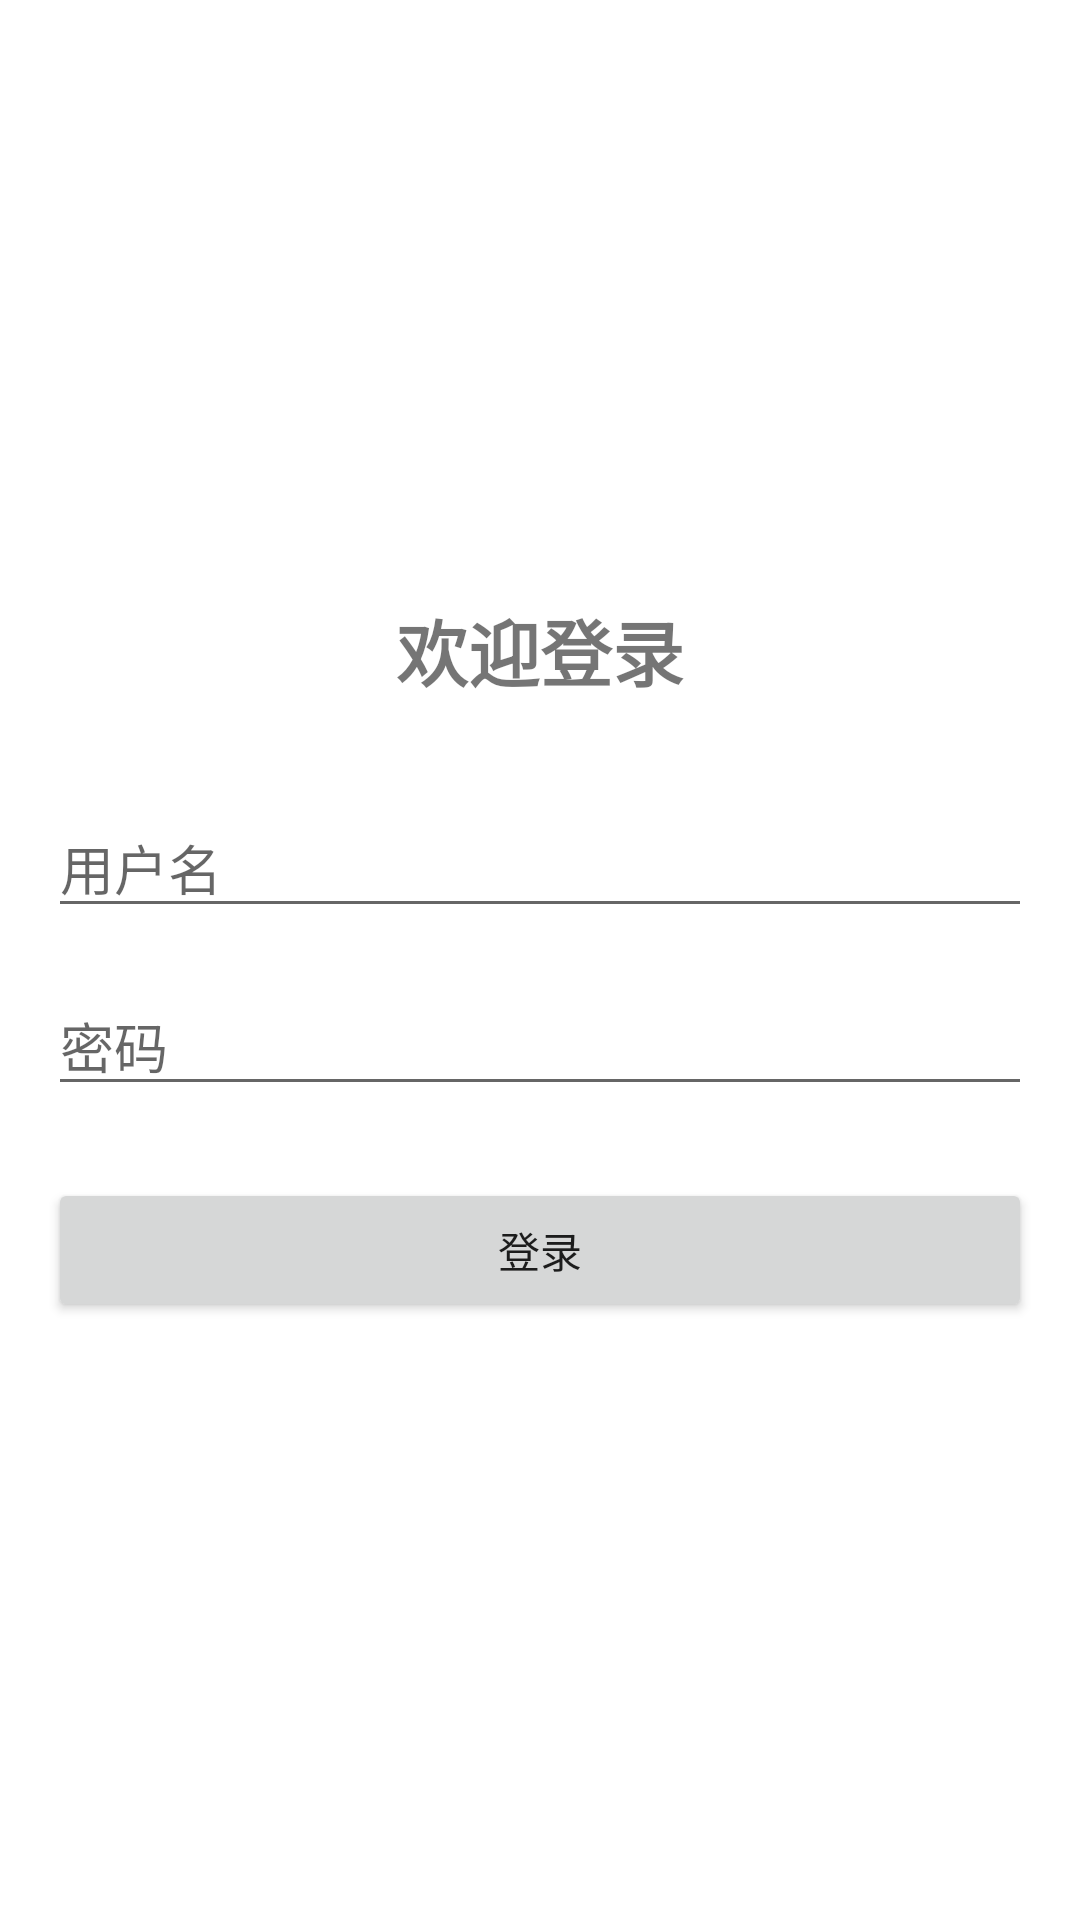

Reconstruct the res/layout file that produces this screen, plus the resources it refers to.
<!-- AndroidManifest.xml: application theme Theme.AnotherMe -->
<!-- res/layout/activity_login.xml -->
<?xml version="1.0" encoding="utf-8"?>
<layout xmlns:android="http://schemas.android.com/apk/res/android"
    xmlns:app="http://schemas.android.com/apk/res-auto">

    <data>
        <variable
            name="viewModel"
            type="com.subconscious.anotherme.adapter.viewmodel.LoginViewModel" />
    </data>

    <LinearLayout
        android:layout_width="match_parent"
        android:layout_height="match_parent"
        android:orientation="vertical"
        android:padding="16dp"
        android:gravity="center">

        <TextView
            android:layout_width="wrap_content"
            android:layout_height="wrap_content"
            android:text="欢迎登录"
            android:textSize="24sp"
            android:textStyle="bold"
            android:layout_marginBottom="32dp"/>

        <EditText
            android:id="@+id/etUsername"
            android:layout_width="match_parent"
            android:layout_height="wrap_content"
            android:hint="用户名"
            android:layout_marginBottom="16dp"/>

        <EditText
            android:id="@+id/etPassword"
            android:layout_width="match_parent"
            android:layout_height="wrap_content"
            android:hint="密码"
            android:inputType="textPassword"
            android:layout_marginBottom="24dp"/>

        <Button
            android:id="@+id/btnLogin"
            android:layout_width="match_parent"
            android:layout_height="wrap_content"
            android:text="登录"
            android:onClick="@{() -> viewModel.login(etUsername.getText().toString(), etPassword.getText().toString())}"/>

    </LinearLayout>
</layout>
<!-- resources referenced by this layout -->
<resources>
  <style name="Theme.AnotherMe" parent="Theme.MaterialComponents.DayNight.DarkActionBar">
          
          <item name="colorPrimary">@color/purple_500</item>
          <item name="colorPrimaryVariant">@color/purple_700</item>
          <item name="colorOnPrimary">@color/white</item>
          
          <item name="colorSecondary">@color/teal_200</item>
          <item name="colorSecondaryVariant">@color/teal_700</item>
          <item name="colorOnSecondary">@color/black</item>
          
          <item name="android:statusBarColor">?attr/colorPrimaryVariant</item>
          
      </style>
  <!-- not gathered from this repository: default colours our renderer supplied (Android Studio template values) -->
  <color name="purple_500">#FF6200EE</color>
  <color name="purple_700">#FF3700B3</color>
  <color name="teal_200">#FF03DAC5</color>
  <color name="teal_700">#FF018786</color>
  <color name="black">#FF000000</color>
  <color name="white">#FFFFFFFF</color>
</resources>
